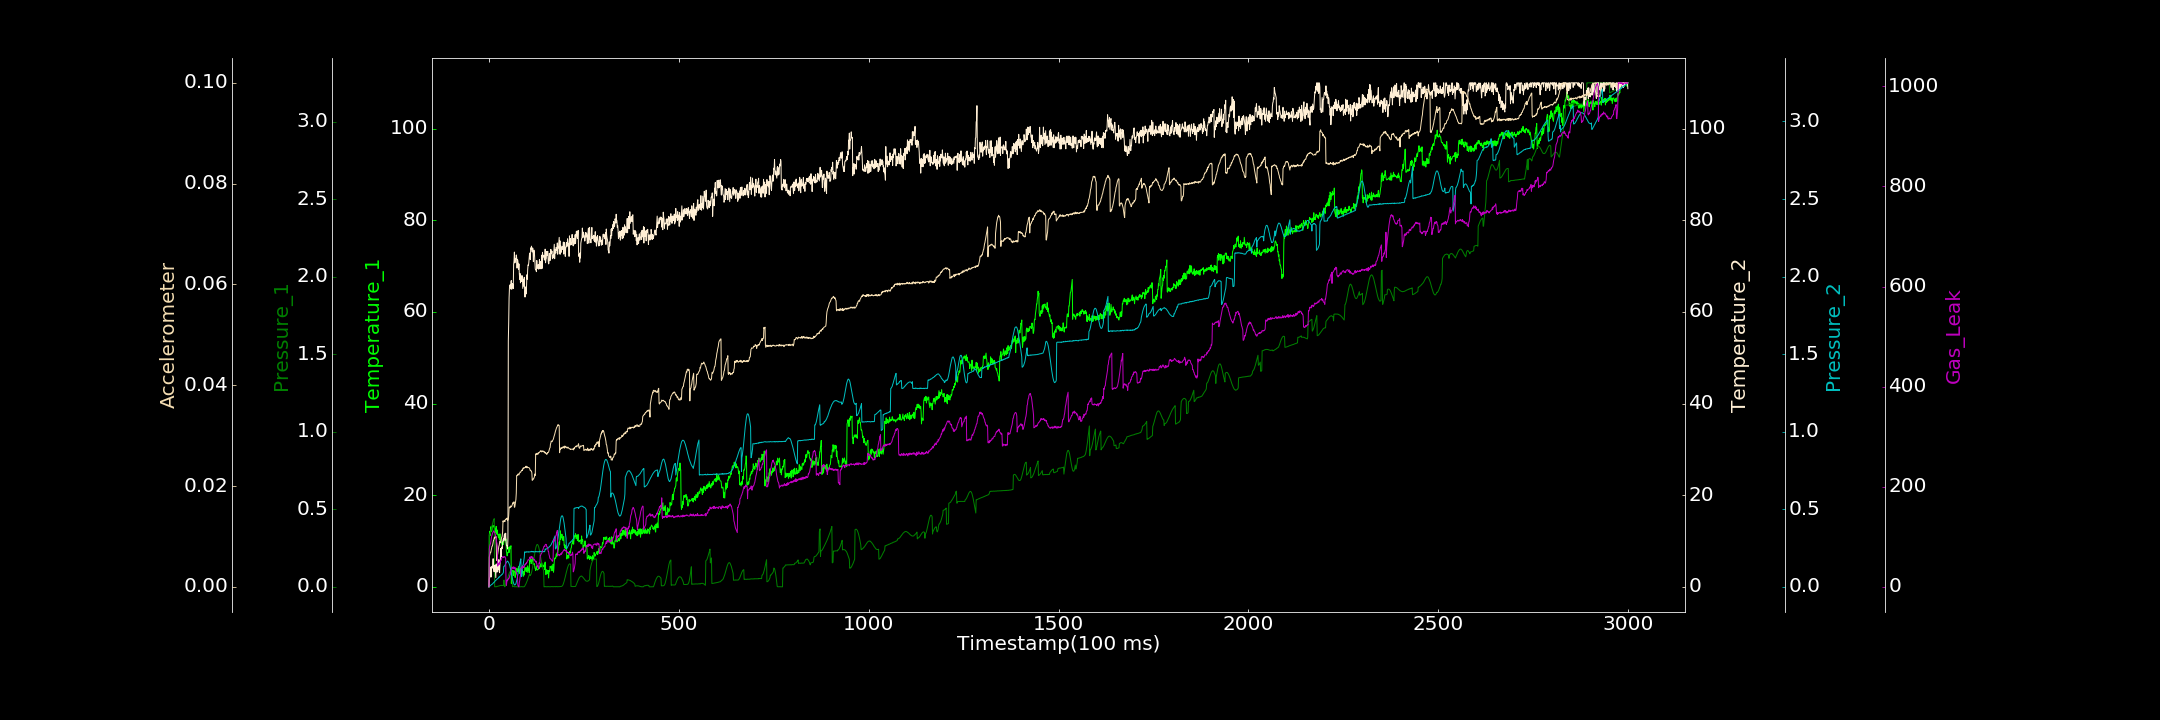

The table this chart was drawn from, first rows:
0.000000000, 0.000000000, 0.000230628, 0.036504006, 0.000707024, 0.000003474, 0.000000000
1, 11.33, 0.333, 1.67, 0.001909, 0.005894, 75.76
2, 12.13, 0.3377, 2.08, 0.003997, 0.006325, 81.25
3, 12, 0.3431, 2.151, 0.006342, 0.006538, 84.18
4, 11.24, 0.3502, 4.341, 0.007479, 0.006862, 86.06
5, 13.11, 0.3588, 3.508, 0.01077, 0.00685, 89.81
6, 12.44, 0.3695, 2.18, 0.01341, 0.007315, 95.27
7, 12.05, 0.3806, 4.322, 0.01568, 0.007616, 100.3
8, 12.4, 0.392, 4.512, 0.01643, 0.008053, 103.2
9, 13.37, 0.4022, 4.116, 0.01815, 0.00809, 106.7
10, 13.31, 0.4132, 4.723, 0.02149, 0.008389, 108.4
11, 13.34, 0.4216, 6.164, 0.02427, 0.00887, 109.2
12, 13.13, 0.4299, 3.995, 0.026, 0.009258, 111.6
13, 13.01, 0.4352, 3.337, 0.03008, 0.009322, 111.3
14, 13.4, 0.4396, 3.338, 0.03054, 0.009756, 109.5
15, 12.4, 0.0008474, 4.572, 0.03297, 0.009659, 108.7
16, 11.79, 0.000000000, 4.775, 0.03759, 0.009816, 106.6
17, 12.62, 0.0006605, 3.278, 0.04042, 0.01006, 103.6
18, 12.26, 0.0007141, 2.042, 0.04217, 0.009865, 101.1
19, 13.19, 0.0002155, 4.986, 0.04385, 0.00994, 98
20, 12.01, 0.000933, 4.698, 0.04739, 0.005261, 89.65
21, 11.47, 0.003289, 3.248, 0.04933, 0.005732, 87.6
22, 12.4, 0.002728, 5.119, 0.05062, 0.0062, 81.93
23, 11.64, 0.002516, 3.321, 0.05253, 0.006485, 41.33
24, 11.2, 0.00398, 4.189, 0.05429, 0.00702, 44.05
25, 10.8, 0.004899, 3.894, 0.05716, 0.007608, 46.25
26, 11.43, 0.005177, 5.966, 0.06304, 0.008039, 44.06
27, 10.45, 0.006069, 4.466, 0.06192, 0.00825, 48.04
28, 10.29, 0.006864, 3.112, 0.06648, 0.008783, 45.71
29, 11.56, 0.007584, 4.867, 0.06855, 0.009067, 50.22
30, 9.698, 0.008523, 5.696, 0.07061, 0.008972, 49.16
31, 10.32, 0.008827, 8.401, 0.07296, 0.008729, 53.08
32, 9.867, 0.008639, 6.588, 0.0744, 0.009236, 52.81
33, 9.435, 0.01005, 7.976, 0.07643, 0.009711, 55.73
34, 9.549, 0.00807, 8.727, 0.0813, 0.009835, 58.42
35, 8.943, 0.008297, 8.428, 0.08139, 0.0102, 58.68
36, 9.912, 0.008747, 9.531, 0.08362, 0.01088, 60.32
37, 9.477, 0.007939, 10.23, 0.08874, 0.01308, 60.11
38, 9.238, 0.007964, 10.54, 0.09301, 0.01289, 59.58
39, 9.74, 0.04195, 10.03, 0.1321, 0.01295, 58.35
40, 10.13, 0.04314, 11.07, 0.1327, 0.01313, 60.17
41, 10.39, 0.0006704, 11.59, 0.1352, 0.01311, 60.48
42, 10.75, 0.000522, 10.28, 0.1377, 0.01294, 60.03
43, 10.53, 0.005152, 10.27, 0.1449, 0.01335, 58.19
44, 10.08, 0.01178, 11.73, 0.1496, 0.01342, 56.75
45, 10.46, 0.0184, 9.964, 0.1538, 0.01335, 7.097
46, 7.744, 0.02723, 9.088, 0.1582, 0.01346, 2.925
47, 7.252, 0.03462, 9.038, 0.1619, 0.0135, 9.467
48, 6.757, 0.0446, 8.618, 0.164, 0.01366, 13.92
49, 7.443, 0.05357, 8.288, 0.1661, 0.0131, 12.33
50, 7.416, 0.06207, 10.56, 0.1638, 0.01325, 14.51
51, 7.426, 0.07064, 53.6, 0.1603, 0.01335, 14.94
52, 8.611, 0.07869, 57.64, 0.1562, 0.01418, 17.23
53, 7.48, 0.08523, 63.03, 0.1506, 0.01574, 16.84
54, 8.726, 0.09081, 65.22, 0.144, 0.01585, 19.39
55, 8.248, 0.09628, 65.89, 0.1369, 0.01567, 23.57
56, 8.356, 0.09893, 65.91, 0.1241, 0.01579, 24.31
57, 8.707, 0.1003, 65.03, 0.1129, 0.01605, 29.65
58, 8.966, 0.1007, 66.64, 0.1033, 0.01582, 32.45
59, 0.7289, 0.09985, 66.87, 0.08715, 0.01598, 35.12
60, 1.744, 0.09692, 64.95, 0.07502, 0.016, 35.21
... 2,939 more rows
